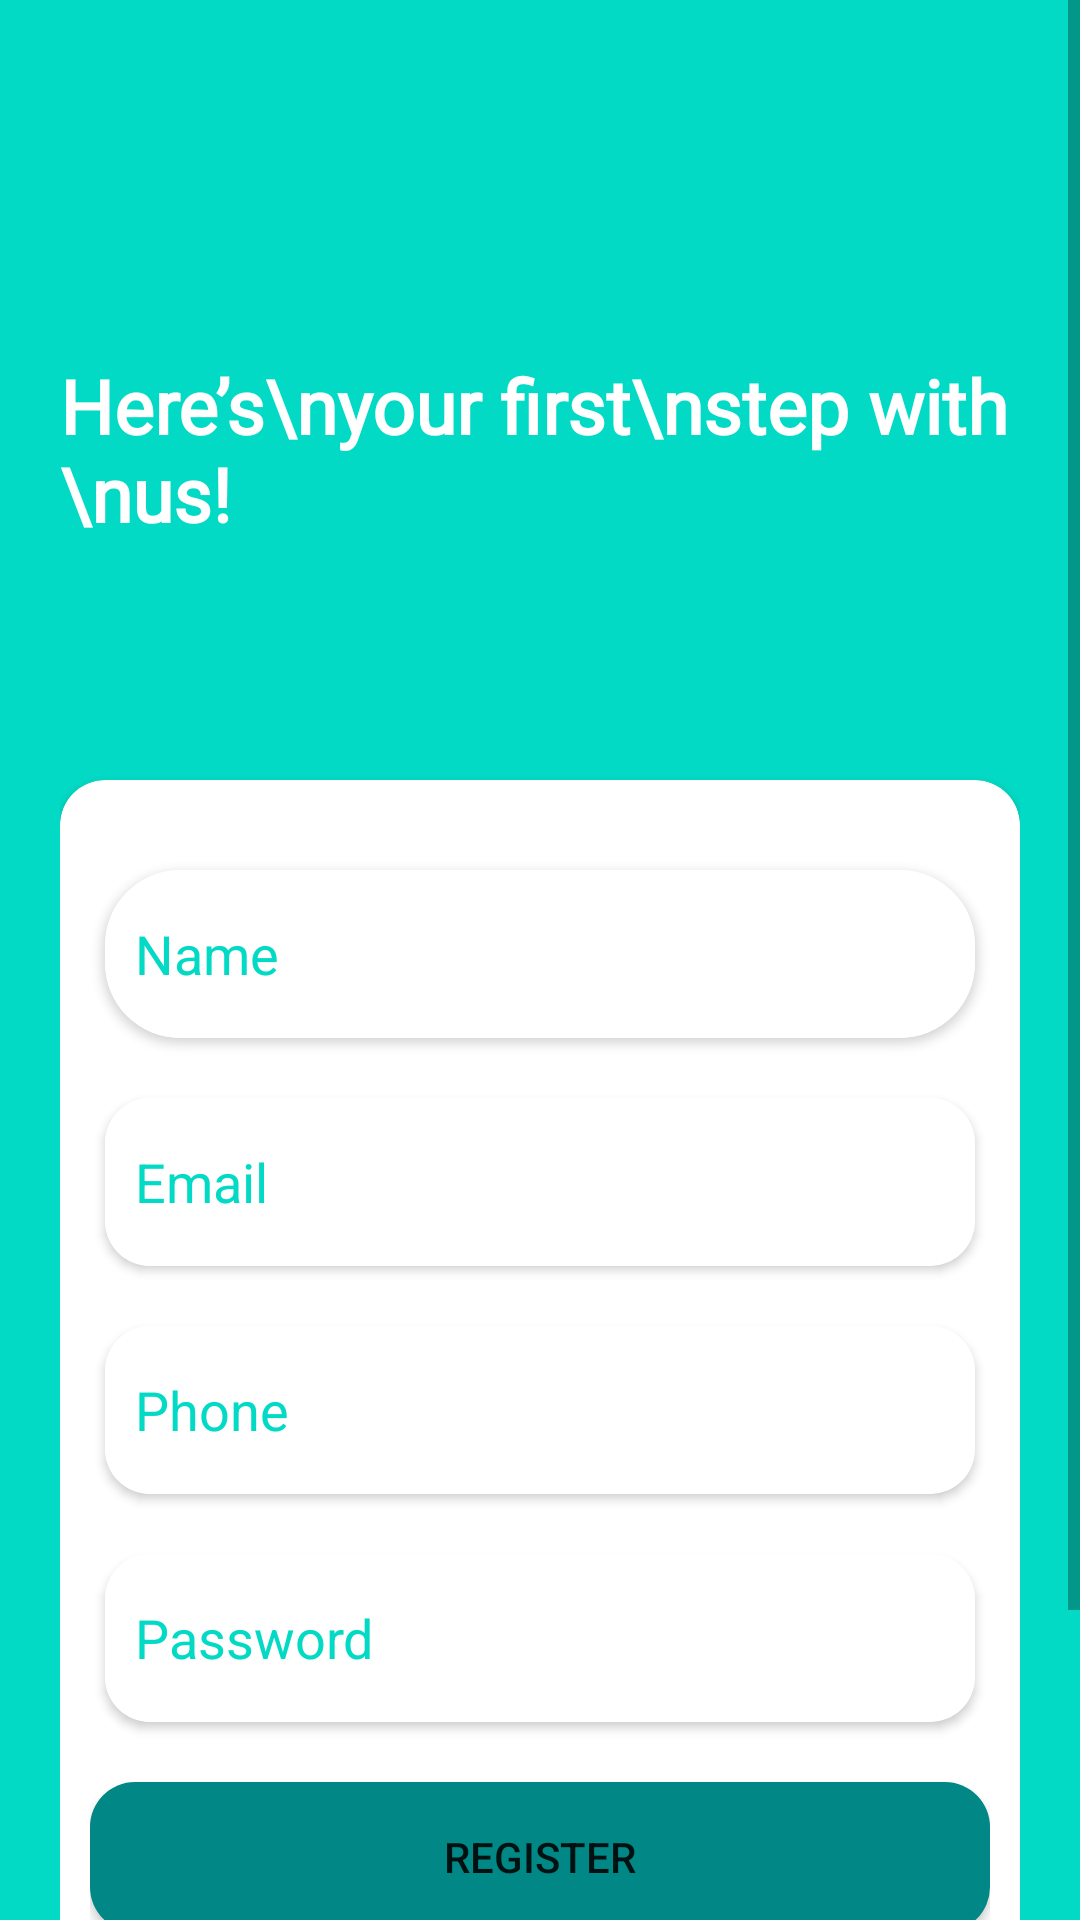

Reconstruct the res/layout file that produces this screen, plus the resources it refers to.
<!-- AndroidManifest.xml: application theme Theme.FoodPanda -->
<!-- res/layout/activity_register.xml -->
<?xml version="1.0" encoding="utf-8"?>
<RelativeLayout
    xmlns:android="http://schemas.android.com/apk/res/android"
    xmlns:app="http://schemas.android.com/apk/res-auto"
    xmlns:tools="http://schemas.android.com/tools"
    android:layout_width="match_parent"
    android:layout_height="match_parent"
    tools:context=".Login.Register"
    android:background="@color/teal_200"
    android:focusableInTouchMode="true"
    android:gravity="center"
    android:layout_gravity="center">
    <FrameLayout
        android:visibility="gone"
        android:elevation="5dp"
        android:background="#1A000000"
        android:id="@+id/prg_register"

        android:layout_width="match_parent"
        android:layout_height="match_parent">

        <androidx.cardview.widget.CardView
            app:cardCornerRadius="70dp"
            android:layout_gravity="center"
            android:layout_width="wrap_content"
            android:layout_height="wrap_content">
            <com.airbnb.lottie.LottieAnimationView

                app:lottie_autoPlay="true"
                app:lottie_loop="true"

                app:lottie_fileName="loading.json"
                android:layout_width="75dp"
                android:layout_height="75dp"/>
        </androidx.cardview.widget.CardView>
    </FrameLayout>

    <ScrollView
        android:layout_width="match_parent"
        android:layout_height="match_parent"
        android:layout_alignParentTop="true">
        <LinearLayout
            android:layout_width="match_parent"
            android:layout_height="wrap_content"
            android:orientation="vertical"
            android:padding="20dp"
            android:layout_marginTop="30dp">
            <RelativeLayout
                android:layout_width="match_parent"
                android:layout_height="wrap_content">

                <TextView
                    android:id="@+id/id"
                    style="@style/viewParent.headerText.NoMode"
                    android:layout_alignParentLeft="true"
                    android:layout_centerVertical="true"
                    android:fontFamily="@font/lobster"
                    android:text="Here’s\nyour first\nstep with \nus! "
                    android:textColor="@color/whiteTextColor" />

                <com.airbnb.lottie.LottieAnimationView
                    android:id="@+id/prg_registerr"
                    android:layout_width="200dp"
                    android:layout_height="200dp"
                    android:layout_marginEnd="@dimen/headerTextSize"
                    android:layout_toRightOf="@id/id"

                    app:lottie_autoPlay="true"
                    app:lottie_fileName="login.json"
                    app:lottie_loop="true" />
            </RelativeLayout>
            <androidx.cardview.widget.CardView
                android:layout_width="match_parent"
                android:layout_height="wrap_content"
                android:layout_marginTop="10dp"
                app:cardBackgroundColor="@color/whiteTextColor"
                app:cardCornerRadius="15dp">
                <LinearLayout
                    android:layout_width="match_parent"
                    android:layout_height="wrap_content"
                    android:layout_margin="10dp"
                    android:orientation="vertical">
                    <androidx.cardview.widget.CardView
                        android:layout_marginTop="20dp"
                        android:layout_marginStart="5dp"
                        android:layout_marginEnd="5dp"
                        app:cardCornerRadius="25dp"
                        android:layout_width="match_parent"
                        android:layout_height="wrap_content">
                        <EditText
                            android:id="@+id/name_regiter"
                            android:hint="Name"
                            android:textColorHint="@color/teal_200"
                            android:padding="10dp"
                            android:inputType="text"
                            android:lines="1"
                            android:background="@color/white"
                            android:layout_width="match_parent"
                            android:layout_height="?actionBarSize">
                        </EditText>
                    </androidx.cardview.widget.CardView>

                    <androidx.cardview.widget.CardView
                        android:layout_marginTop="20dp"
                        android:layout_marginStart="5dp"
                        android:layout_marginEnd="5dp"
                        app:cardCornerRadius="15dp"
                        android:layout_width="match_parent"
                        android:layout_height="wrap_content">
                        <EditText
                            android:id="@+id/email_regiter"
                            android:hint="Email"
                            android:textColorHint="@color/teal_200"
                            android:padding="10dp"
                            android:inputType="textEmailAddress"
                            android:lines="1"
                            android:background="@color/white"
                            android:layout_width="match_parent"
                            android:layout_height="?actionBarSize">
                        </EditText>
                    </androidx.cardview.widget.CardView>

                    <androidx.cardview.widget.CardView
                        android:layout_marginTop="20dp"
                        android:layout_marginStart="5dp"
                        android:layout_marginEnd="5dp"
                        app:cardCornerRadius="15dp"
                        android:layout_width="match_parent"
                        android:layout_height="wrap_content">
                        <EditText
                            android:id="@+id/phone_regiter"
                            android:hint="Phone"
                            android:textColorHint="@color/teal_200"
                            android:padding="10dp"
                            android:inputType="phone"
                            android:lines="1"
                            android:background="@color/white"
                            android:layout_width="match_parent"
                            android:layout_height="?actionBarSize">
                        </EditText>
                    </androidx.cardview.widget.CardView>
                    <androidx.cardview.widget.CardView
                        android:layout_marginTop="20dp"
                        android:layout_marginStart="5dp"
                        android:layout_marginEnd="5dp"
                        app:cardCornerRadius="15dp"
                        android:layout_width="match_parent"
                        android:layout_height="wrap_content">
                        <EditText
                            android:id="@+id/pass_regiter"
                            android:hint="Password"
                            android:textColorHint="@color/teal_200"
                            android:padding="10dp"
                            android:inputType="textPassword"
                            android:lines="1"
                            android:background="@color/white"
                            android:layout_width="match_parent"
                            android:layout_height="?actionBarSize">
                        </EditText>
                    </androidx.cardview.widget.CardView>

                    <Button
                        android:id="@+id/register_bt"
                        android:background="@drawable/bootom_ok_style"
                        android:text="Register"
                        android:layout_marginTop="20dp"
                        android:layout_width="match_parent"
                        android:layout_height="50dp"/>
                    <TextView
                        android:id="@+id/login"
                        android:fontFamily="@font/lobster"
                        style="@style/parent"
                        android:textAlignment="center"
                        android:textStyle="bold"
                        android:textColor="@color/teal_200"
                        android:textSize="17sp"
                        android:text="Already have an account?"
                        android:layout_marginTop="@dimen/loginViewsMargin" />

                </LinearLayout>
            </androidx.cardview.widget.CardView>


            <LinearLayout
                android:layout_width="match_parent"
                android:layout_height="wrap_content"
                android:weightSum="12"
                android:gravity="center"
                android:layout_marginTop="30dp">

                <View
                    android:layout_width="0dp"
                    android:layout_height="1dp"
                    android:background="@color/whiteTextColor"
                    android:layout_weight="3"/>

                <TextView
                    style="@style/viewParent.headerText.NoMode"
                    android:layout_width="wrap_content"
                    android:layout_height="wrap_content"
                    android:textColor="@color/whiteTextColor"
                    android:text="Use other Methods"
                    android:layout_weight="6"
                    android:textSize="12sp"
                    android:textAlignment="center"/>

                <View
                    android:layout_width="0dp"
                    android:layout_height="1dp"
                    android:background="@color/whiteTextColor"
                    android:layout_weight="3"/>

            </LinearLayout>






        </LinearLayout>
    </ScrollView>
    <View
        android:layout_marginTop="20dp"
        android:layout_alignParentTop="true"
        android:layout_alignParentRight="true"
        android:layout_width="11dp"
        android:layout_height="match_parent"
        android:background="@drawable/ic_side_bg"/>

    <ImageView
        android:id="@+id/img"
        android:layout_width="wrap_content"
        android:layout_height="wrap_content"
        android:layout_alignParentLeft="true"
        android:layout_alignParentBottom="true"
        android:layout_marginRight="11dp"
        android:layout_marginBottom="30dp"
        android:adjustViewBounds="false"
        android:src="@drawable/ic_back_img" />
</RelativeLayout>
<!-- resources referenced by this layout -->
<resources>
  <color name="teal_200">#FF03DAC5</color>
  <color name="white">#FFFFFFFF</color>
  <color name="whiteTextColor">#fff</color>
  <dimen name="headerTextSize">25sp</dimen>
  <dimen name="loginViewsMargin">20dp</dimen>
  <!-- drawable bootom_ok_style (drawable) -->
  <?xml version="1.0" encoding="utf-8"?>
  <shape xmlns:android="http://schemas.android.com/apk/res/android">
  
  
      <solid android:color="@color/teal_700"/>
      <corners android:radius="15dp"/>
  </shape>
  <style name="parent">
          <item name="android:layout_width">match_parent</item>
          <item name="android:layout_height">wrap_content</item>
      </style>
  <style name="viewParent.headerText.NoMode">
          <item name="android:textColor">@color/darkTextColor</item>
      </style>
  <style name="Theme.FoodPanda" parent="Theme.MaterialComponents.DayNight.NoActionBar">
          
          <item name="colorPrimary">@color/teal_200</item>
          <item name="colorPrimaryVariant">@color/teal_700</item>
          <item name="colorOnPrimary">@color/white</item>
          
          <item name="colorSecondary">@color/teal_200</item>
          <item name="colorSecondaryVariant">@color/teal_700</item>
          <item name="colorOnSecondary">@color/black</item>
          
          <item name="android:statusBarColor" tools:targetApi="l">?attr/colorPrimaryVariant</item>
          
      </style>
  <color name="teal_700">#FF018786</color>
  <color name="darkTextColor">#020000</color>
  <color name="black">#FF000000</color>
</resources>
